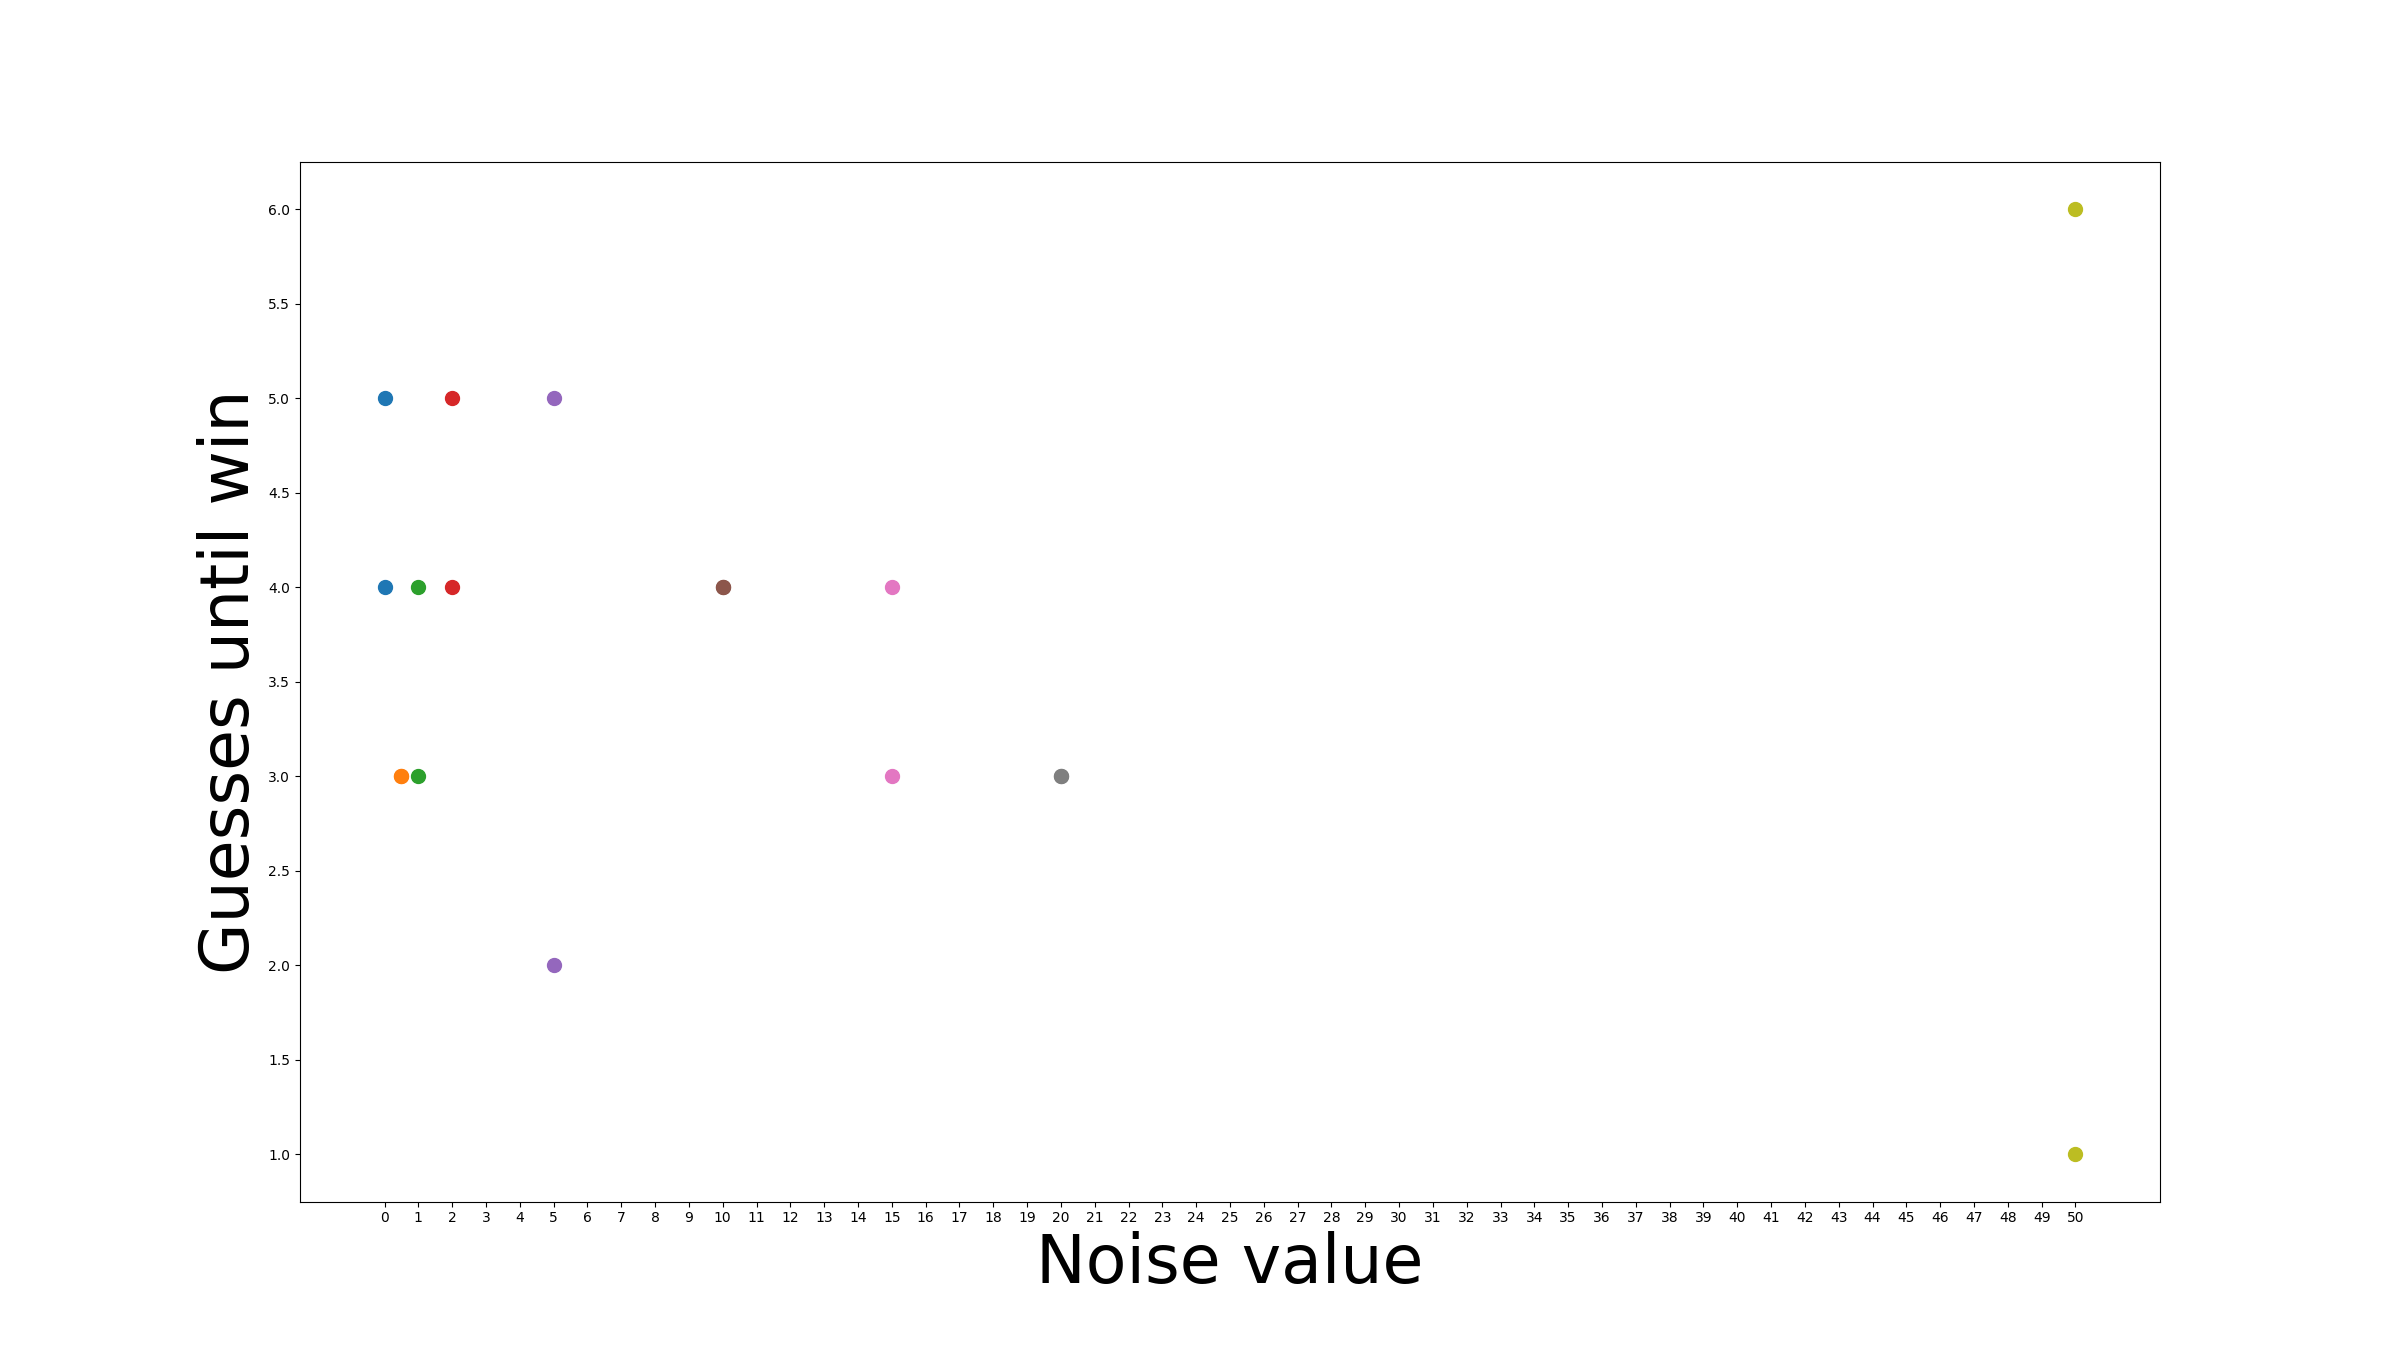

The table this chart was drawn from, first rows:
Noise, GuessTillWin, RunNumber
0.0, 5, 1
0.0, 4, 1
0.5, 3, 2
0.5, 3, 2
1.0, 3, 3
1.0, 4, 3
2.0, 4, 4
2.0, 5, 4
5.0, 5, 5
5.0, 2, 5
10.0, 4, 6
10.0, 4, 6
15.0, 4, 7
15.0, 3, 7
20.0, 3, 8
20.0, 3, 8
50.0, 6, 9
50.0, 1, 9
